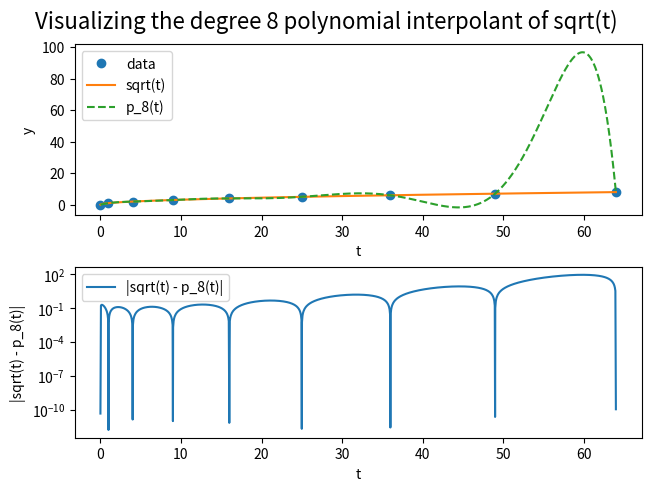
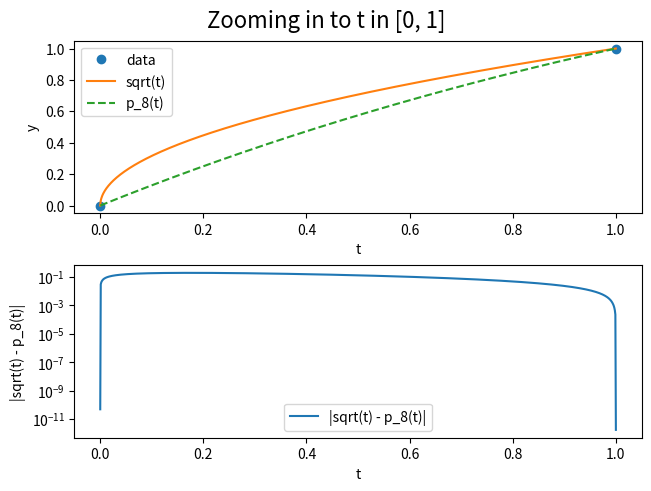
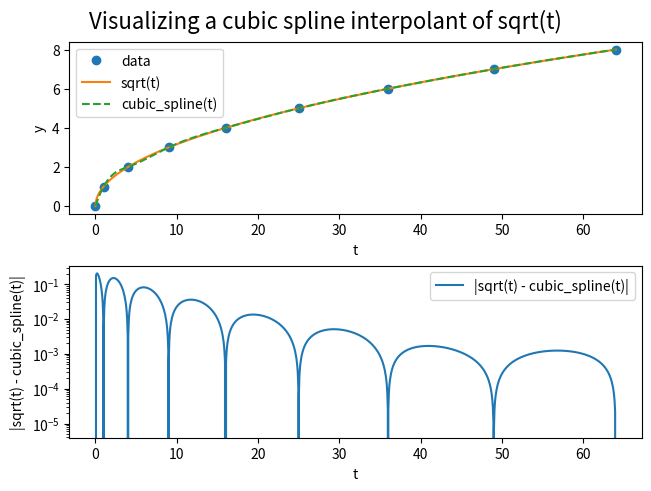
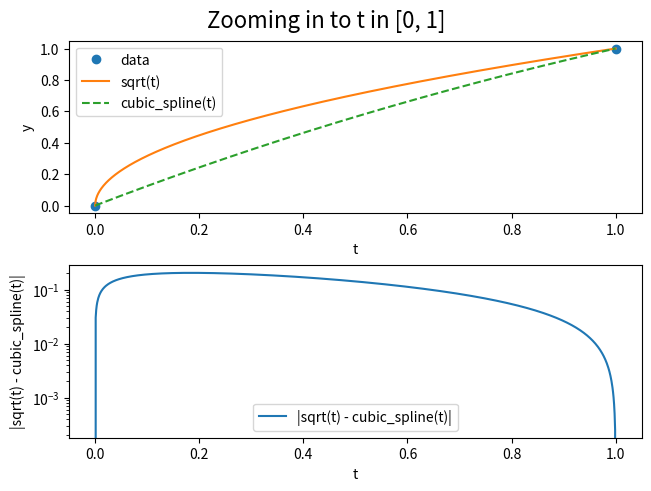

These charts were generated, in order, by the following Python code:
'''Example code for CSC336H1S Assignment 4.'''

# Demonstrates the use of:
#  - numpy.polynomial.polynomial.polyfit and numpy.polynomial.polynomial.polyval
#  - scipy interpolate.CubicSpline
#  - matplotlib

import numpy as np
from numpy.polynomial.polynomial import polyfit
from numpy.polynomial.polynomial import polyval
from scipy.interpolate import CubicSpline
import matplotlib.pyplot as plt

if __name__ == '__main__':
    # Interpolating the 9 data points:
    #
    # t | 0 | 1 | 4 | 9 | 16 | 25 | 36 | 49 | 64
    # --|---|---|---|---|----|----|----|----|---
    # y | 0 | 1 | 2 | 3 |  4 |  5 |  6 |  7 |  8
    #
    # should give an approximation to the square root function.

    # The code below determines the degree 8 polynomial interpolant, plots it
    # and a sampling of the error in the interpolant. Then the cubic spline
    # interpolant is determined.  The spline and a sampling of its error are
    # then plotted.  Separate plots over the interval [0, 1] are also produced.

    # Read on for details.

    # Store the given data points in vectors t and y.
    # Uses the numpy * operator to do componentwise multiplication.
    y = np.linspace(0, 8, 9)
    t = y * y

    # Determine 1001 evenly spaced t-values that will be used when plotting
    # over the interval [0, 64].  Include the original 9 points and then
    # sort so that the t-values are increasing.  Also determine 1001
    # points on the interval [0, 1] for a zoomed in look at that interval.
    t1001 = np.linspace(0, 64, 1001)
    tplot = np.hstack([t, t1001])
    tplot.sort()
    tzoom = np.linspace(0, 1, 1001)

    # Determine the degree 8 polynomial that interpolates the 9 given
    # {(t_i, y_i)} data points.
    p = polyfit(t, y, len(t) - 1)

    # produce the plots for t in [0, 64]

    # plot the data, sqrt(t) and the polynomial p_8(t) in a single figure
    # by sampling sqrt(t) and p_8(t) at the tplot values.
    # Uses the numpy sqrt function to do computations elementwise.

    fig, axs = plt.subplots(2, 1, constrained_layout=True)
    fig.suptitle('Visualizing the degree 8 polynomial interpolant of sqrt(t)',
                 fontsize=16)

    # sqrt(t) and p_8(t) vs. t
    axs[0].plot(t, y, 'o', label='data')
    axs[0].plot(tplot, np.sqrt(tplot), '-', label='sqrt(t)')
    axs[0].plot(tplot, polyval(tplot, p), '--', label='p_8(t)')
    axs[0].set_xlabel('t')
    axs[0].set_ylabel('y')
    axs[0].legend()

    # plot the error |sqrt(t) - p_8(t)| vs. t
    axs[1].plot(tplot, np.abs(np.sqrt(tplot) - polyval(tplot, p)), '-',
                label='|sqrt(t) - p_8(t)|')
    axs[1].set_yscale('log')
    axs[1].set_xlabel('t')
    axs[1].set_ylabel('|sqrt(t) - p_8(t)|')
    axs[1].legend()

    # repeat the above plots, zooming in to the interval [0, 1]

    fig, axs = plt.subplots(2, 1, constrained_layout=True)
    fig.suptitle('Zooming in to t in [0, 1]', fontsize=16)

    # sqrt(t) and p_8(t) vs. t
    axs[0].plot([0, 1], [0, 1], 'o', label='data')
    axs[0].plot(tzoom, np.sqrt(tzoom), '-', label='sqrt(t)')
    axs[0].plot(tzoom, polyval(tzoom, p), '--', label='p_8(t)')
    axs[0].set_xlabel('t')
    axs[0].set_ylabel('y')
    axs[0].legend()

    # plot the error |sqrt(t) - p_8(t)| vs. t
    axs[1].plot(tzoom, np.abs(np.sqrt(tzoom) - polyval(tzoom, p)), '-',
                label='|sqrt(t) - p_8(t)|')
    axs[1].set_yscale('log')
    axs[1].set_xlabel('t')
    axs[1].set_ylabel('|sqrt(t) - p_8(t)|')
    axs[1].legend()

    # repeat all of the above, but this time using a cubic spline interpolant
    # instead of the degree 8 polynomial interpolant

    # Determine a cubic spline interpolant of the 9 given {(t_i, y_i)}
    # data points.
    cs = CubicSpline(t, y)

    # produce the plots for t in [0, 64]

    fig, axs = plt.subplots(2, 1, constrained_layout=True)
    fig.suptitle('Visualizing a cubic spline interpolant of sqrt(t)',
                 fontsize=16)

    # sqrt(t) and cs(t) vs. t
    axs[0].plot(t, y, 'o', label='data')
    axs[0].plot(tplot, np.sqrt(tplot), '-', label='sqrt(t)')
    axs[0].plot(tplot, cs(tplot), '--', label='cubic_spline(t)')
    axs[0].set_xlabel('t')
    axs[0].set_ylabel('y')
    axs[0].legend()

    # plot the error |sqrt(t) - cubic_spline(t)| vs. t
    axs[1].plot(tplot, np.abs(np.sqrt(tplot) - cs(tplot)), '-',
                label='|sqrt(t) - cubic_spline(t)|')
    axs[1].set_yscale('log')
    axs[1].set_xlabel('t')
    axs[1].set_ylabel('|sqrt(t) - cubic_spline(t)|')
    axs[1].legend()

    # repeat the above plots, zooming in to the interval [0, 1]

    fig, axs = plt.subplots(2, 1, constrained_layout=True)
    fig.suptitle('Zooming in to t in [0, 1]', fontsize=16)

    # sqrt(t) and cs(t) vs. t
    axs[0].plot([0, 1], [0, 1], 'o', label='data')
    axs[0].plot(tzoom, np.sqrt(tzoom), '-', label='sqrt(t)')
    axs[0].plot(tzoom, cs(tzoom), '--', label='cubic_spline(t)')
    axs[0].set_xlabel('t')
    axs[0].set_ylabel('y')
    axs[0].legend()

    # plot the error |sqrt(t) - cubic_spline(t)| vs. t
    axs[1].plot(tzoom, np.abs(np.sqrt(tzoom) - cs(tzoom)), '-',
                label='|sqrt(t) - cubic_spline(t)|')
    axs[1].set_yscale('log')
    axs[1].set_xlabel('t')
    axs[1].set_ylabel('|sqrt(t) - cubic_spline(t)|')
    axs[1].legend()

    # show the plots!
    plt.show()
